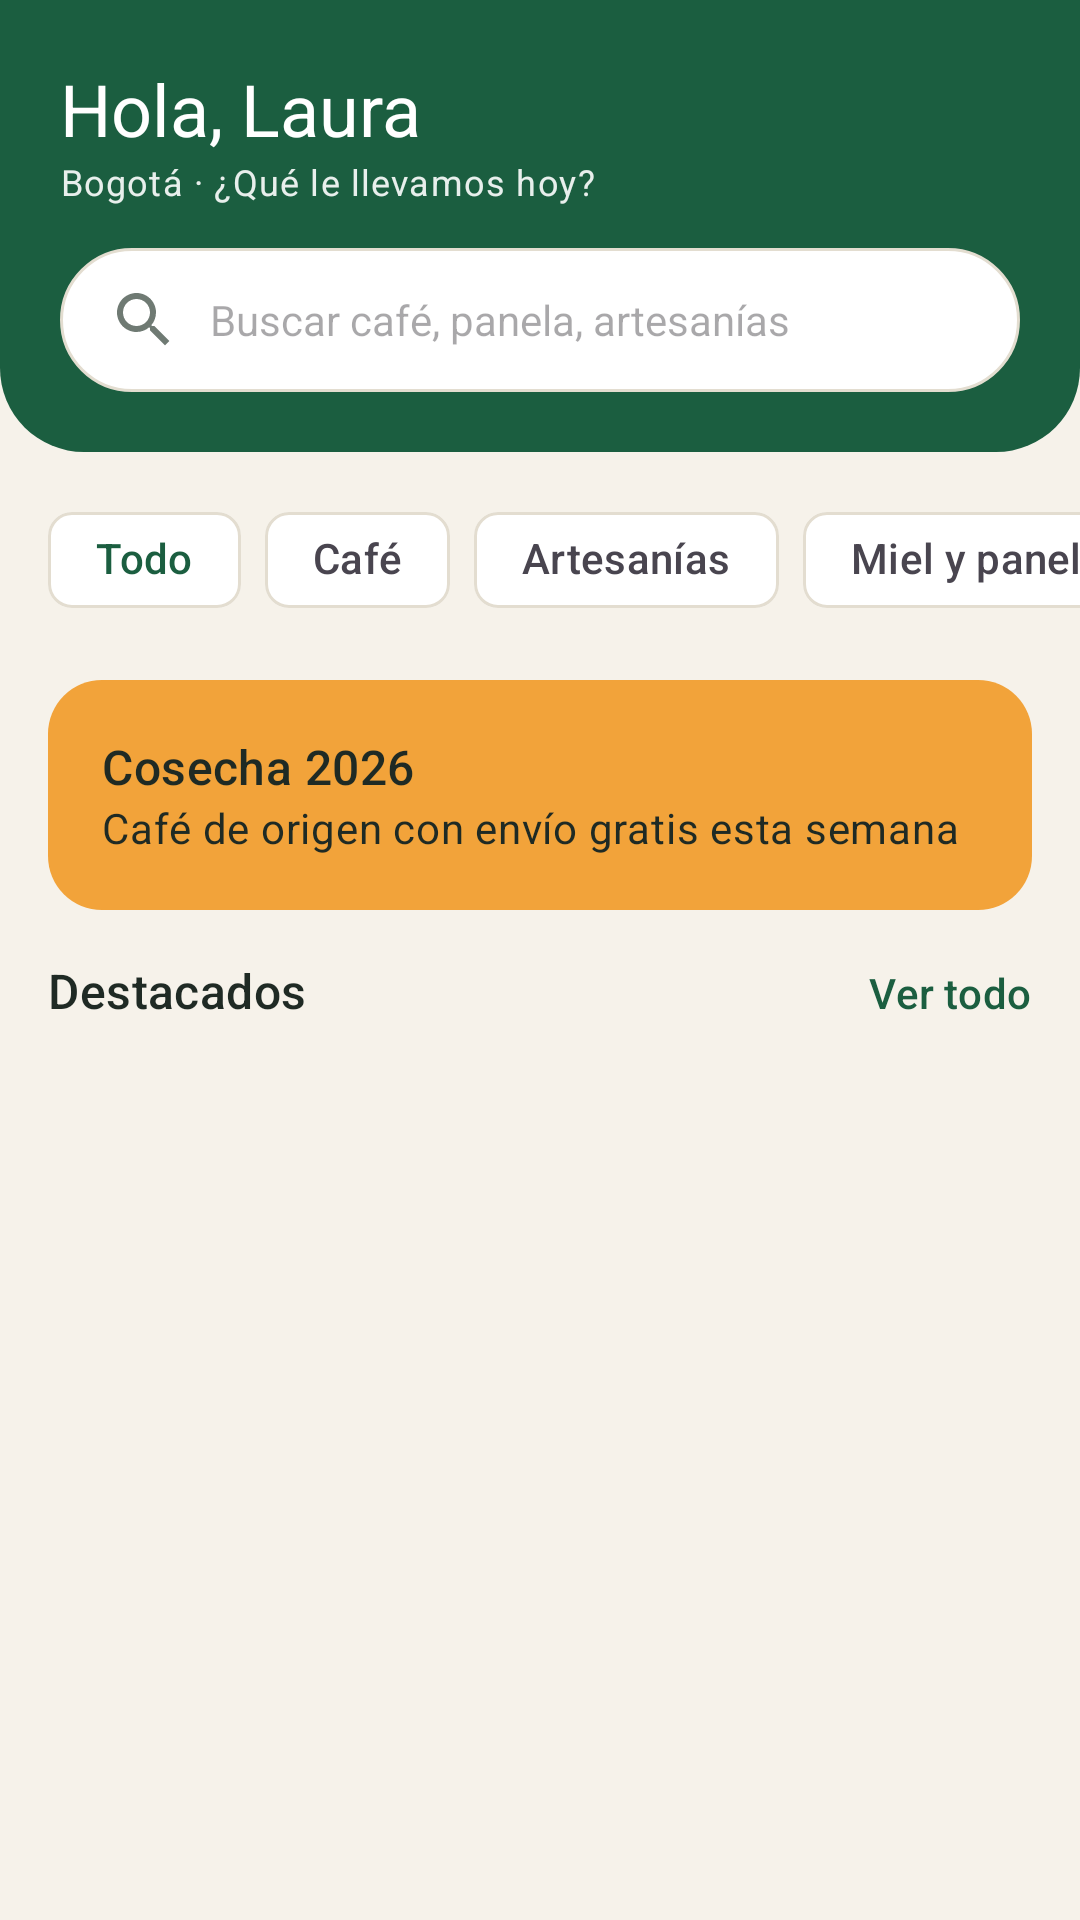

Write the Android layout XML for this screen, with the resource values it uses.
<!-- AndroidManifest.xml: application theme Theme.RaizMarket -->
<!-- res/layout/fragment_buyer_home.xml -->
<?xml version="1.0" encoding="utf-8"?>
<LinearLayout xmlns:android="http://schemas.android.com/apk/res/android" xmlns:app="http://schemas.android.com/apk/res-auto" xmlns:tools="http://schemas.android.com/tools" android:layout_width="match_parent" android:layout_height="match_parent" android:background="@color/cream" android:orientation="vertical"><androidx.core.widget.NestedScrollView android:layout_width="match_parent" android:layout_height="0dp" android:layout_weight="1" android:fillViewport="true"><LinearLayout android:layout_width="match_parent" android:layout_height="wrap_content" android:orientation="vertical" android:paddingBottom="16dp">
    <LinearLayout android:layout_width="match_parent" android:layout_height="wrap_content"
        android:background="@drawable/bg_header_curve" android:orientation="vertical" android:padding="20dp">
        <TextView android:id="@+id/tv_greeting" android:layout_width="wrap_content" android:layout_height="wrap_content" android:text="@string/hola_laura" android:textAppearance="@style/TextAppearance.Raiz.OnPrimaryBig" />
        <TextView android:layout_width="wrap_content" android:layout_height="wrap_content" android:text="@string/bogota_que_le_llevamos_hoy" android:textAppearance="@style/TextAppearance.Raiz.OnPrimarySmall" />
        <EditText android:id="@+id/et_search" android:layout_width="match_parent" android:layout_height="48dp" android:layout_marginTop="14dp" android:background="@drawable/bg_search" android:drawableStart="@drawable/ic_search" android:drawableTint="@color/muted" android:drawablePadding="10dp" android:hint="@string/buscar_cafe_panela_artesanias" android:imeOptions="actionSearch" android:importantForAutofill="no" android:inputType="text" android:maxLines="1" android:paddingStart="16dp" android:paddingEnd="16dp" android:textSize="14sp"/>
    </LinearLayout>
    <Space android:layout_width="match_parent" android:layout_height="12dp"/>
    <HorizontalScrollView android:layout_width="match_parent" android:layout_height="wrap_content" android:scrollbars="none"><com.google.android.material.chip.ChipGroup android:id="@+id/cg_categories" android:layout_width="wrap_content" android:layout_height="wrap_content" android:paddingStart="@dimen/margin_screen" android:paddingEnd="@dimen/margin_screen" app:singleLine="true" app:singleSelection="true" app:selectionRequired="true"><com.google.android.material.chip.Chip android:id="@+id/c_all" style="@style/Widget.Raiz.Chip" android:layout_width="wrap_content" android:layout_height="wrap_content" android:checked="true" android:text="@string/todo"/><com.google.android.material.chip.Chip android:id="@+id/c_cafe" style="@style/Widget.Raiz.Chip" android:layout_width="wrap_content" android:layout_height="wrap_content" android:text="@string/cafe"/><com.google.android.material.chip.Chip android:id="@+id/c_art" style="@style/Widget.Raiz.Chip" android:layout_width="wrap_content" android:layout_height="wrap_content" android:text="@string/artesanias"/><com.google.android.material.chip.Chip android:id="@+id/c_miel" style="@style/Widget.Raiz.Chip" android:layout_width="wrap_content" android:layout_height="wrap_content" android:text="@string/miel_y_panela"/><com.google.android.material.chip.Chip android:id="@+id/c_text" style="@style/Widget.Raiz.Chip" android:layout_width="wrap_content" android:layout_height="wrap_content" android:text="@string/textiles"/></com.google.android.material.chip.ChipGroup></HorizontalScrollView>
    <LinearLayout android:layout_width="match_parent" android:layout_height="wrap_content" android:layout_margin="@dimen/margin_screen"
        android:background="@drawable/bg_banner" android:orientation="vertical" android:padding="18dp">
        <TextView android:layout_width="wrap_content" android:layout_height="wrap_content" android:text="@string/cosecha_2026" android:textAppearance="@style/TextAppearance.Raiz.Title" />
        <TextView android:layout_width="wrap_content" android:layout_height="wrap_content" android:text="@string/cafe_de_origen_con_envio_gratis_es" android:textAppearance="@style/TextAppearance.Raiz.Body" />
    </LinearLayout>
    <LinearLayout android:layout_width="match_parent" android:layout_height="wrap_content" android:orientation="horizontal"
        android:paddingStart="@dimen/margin_screen" android:paddingEnd="@dimen/margin_screen">
        <TextView android:layout_width="0dp" android:layout_height="wrap_content" android:text="@string/destacados" android:textAppearance="@style/TextAppearance.Raiz.Title" android:layout_weight="1"/>
        <TextView android:id="@+id/tv_see_all" android:layout_width="wrap_content" android:layout_height="wrap_content" android:text="@string/ver_todo" android:textAppearance="@style/TextAppearance.Raiz.Link" />
    </LinearLayout>
    <androidx.recyclerview.widget.RecyclerView android:id="@+id/rv_featured" android:layout_width="match_parent" android:layout_height="wrap_content" android:nestedScrollingEnabled="false" android:clipToPadding="false" android:paddingStart="@dimen/margin_screen" android:paddingEnd="@dimen/margin_screen" android:layout_marginTop="8dp" android:paddingBottom="8dp"/>
</LinearLayout></androidx.core.widget.NestedScrollView></LinearLayout>
<!-- resources referenced by this layout -->
<resources>
  <color name="cream">#F6F2EA</color>
  <color name="muted">#6F7A73</color>
  <dimen name="margin_screen">16dp</dimen>
  <!-- drawable bg_banner (drawable) -->
  <?xml version="1.0" encoding="utf-8"?>
  <shape xmlns:android="http://schemas.android.com/apk/res/android" android:shape="rectangle"><solid android:color="@color/raiz_amber"/><corners android:radius="18dp"/></shape>
  <!-- drawable bg_header_curve (drawable) -->
  <?xml version="1.0" encoding="utf-8"?>
  <shape xmlns:android="http://schemas.android.com/apk/res/android" android:shape="rectangle">
      <solid android:color="?attr/colorPrimary" />
      <corners android:bottomLeftRadius="28dp" android:bottomRightRadius="28dp" />
  </shape>
  <!-- drawable bg_search (drawable) -->
  <?xml version="1.0" encoding="utf-8"?>
  <shape xmlns:android="http://schemas.android.com/apk/res/android" android:shape="rectangle"><solid android:color="@color/white"/><corners android:radius="28dp"/><stroke android:width="1dp" android:color="@color/line"/></shape>
  <string name="artesanias" formatted="false">Artesanías</string>
  <string name="bogota_que_le_llevamos_hoy" formatted="false">Bogotá · ¿Qué le llevamos hoy?</string>
  <string name="buscar_cafe_panela_artesanias" formatted="false">Buscar café, panela, artesanías</string>
  <string name="cafe" formatted="false">Café</string>
  <string name="cafe_de_origen_con_envio_gratis_es" formatted="false">Café de origen con envío gratis esta semana</string>
  <string name="cosecha_2026" formatted="false">Cosecha 2026</string>
  <string name="destacados" formatted="false">Destacados</string>
  <string name="hola_laura" formatted="false">Hola, Laura</string>
  <string name="miel_y_panela" formatted="false">Miel y panela</string>
  <string name="textiles" formatted="false">Textiles</string>
  <string name="todo" formatted="false">Todo</string>
  <string name="ver_todo" formatted="false">Ver todo</string>
  <style name="TextAppearance.Raiz.Body" parent="TextAppearance.Material3.BodyMedium">
          <item name="android:textColor">@color/ink</item>
      </style>
  <style name="TextAppearance.Raiz.Link" parent="TextAppearance.Material3.LabelLarge">
          <item name="android:textColor">?attr/colorPrimary</item>
          <item name="android:fontFamily">sans-serif-medium</item>
      </style>
  <style name="TextAppearance.Raiz.OnPrimaryBig" parent="TextAppearance.Material3.HeadlineSmall">
          <item name="android:textColor">@color/white</item>
          <item name="android:fontFamily">sans-serif-black</item>
      </style>
  <style name="TextAppearance.Raiz.OnPrimarySmall" parent="TextAppearance.Material3.BodySmall">
          <item name="android:textColor">#E6FFFFFF</item>
      </style>
  <style name="TextAppearance.Raiz.Title" parent="TextAppearance.Material3.TitleMedium">
          <item name="android:textColor">@color/ink</item>
          <item name="android:fontFamily">sans-serif-medium</item>
      </style>
  <style name="Widget.Raiz.Chip" parent="Widget.Material3.Chip.Filter">
          <item name="chipBackgroundColor">@color/chip_bg</item>
          <item name="android:textColor">@color/chip_text</item>
          <item name="chipStrokeColor">@color/line</item>
          <item name="chipStrokeWidth">1dp</item>
          <item name="checkedIconVisible">false</item>
      </style>
  <color name="raiz_amber">#F2A33A</color>
  <color name="white">#FFFFFF</color>
  <color name="line">#E3DDD0</color>
  <color name="ink">#1F2A24</color>
  <color name="raiz_green">#1B5E40</color>
  <color name="raiz_green_light">#DCEBE2</color>
  <color name="raiz_green_dark">#124530</color>
</resources>
